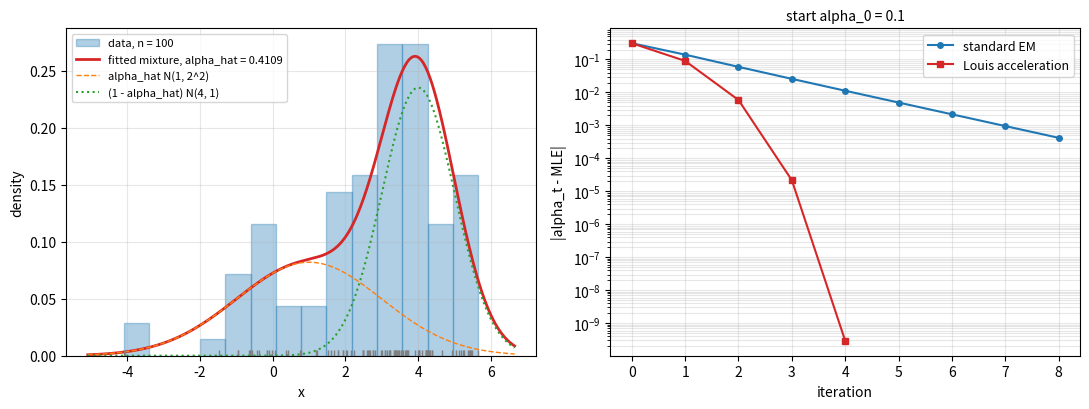

Python code for this plot:
"""Two-part normal mixture: EM for the mixing proportion and Louis's acceleration."""

import numpy as np
import matplotlib.pyplot as plt
from scipy.stats import norm

rng = np.random.default_rng(5288)
mu1, s1, mu2, s2, a0, n = 1, 2, 4, 1, 0.4, 100
z = rng.random(n) < a0
x = np.where(z, rng.normal(mu1, s1, n), rng.normal(mu2, s2, n))
f1, f2 = norm.pdf(x, mu1, s1), norm.pdf(x, mu2, s2)


def loglik(a):
    return np.sum(np.log(a * f1 + (1 - a) * f2))


def responsibilities(a):
    return a * f1 / (a * f1 + (1 - a) * f2)


def em_step(a):
    return responsibilities(a).mean()


def info_obs(a):
    # observed information -l''(a)
    return np.sum(((f1 - f2) / (a * f1 + (1 - a) * f2)) ** 2)


def info_com(a):
    # expected complete-data information given x, at the current a
    lam = responsibilities(a)
    return np.sum(lam / a ** 2 + (1 - lam) / (1 - a) ** 2)


def louis_step(a):
    return a + info_com(a) / info_obs(a) * (em_step(a) - a)


mle = 0.5
for _ in range(100):  # Newton's method on the score, for a reference value of the MLE
    lam = responsibilities(mle)
    score = np.sum(lam / mle - (1 - lam) / (1 - mle))
    mle = mle + score / info_obs(mle)
iters = 8
em, acc = [0.1], [0.1]
for _ in range(iters):
    em.append(em_step(em[-1]))
    acc.append(louis_step(acc[-1]))
em, acc = np.array(em), np.array(acc)

fig, axes = plt.subplots(1, 2, figsize=(11, 4.2))
ax = axes[0]
ax.hist(x, bins=14, density=True, color="C0", alpha=0.35, edgecolor="C0", label="data, n = 100")
grid = np.linspace(x.min() - 1, x.max() + 1, 400)
ax.plot(grid, mle * norm.pdf(grid, mu1, s1) + (1 - mle) * norm.pdf(grid, mu2, s2), color="C3", lw=2,
        label=f"fitted mixture, alpha_hat = {mle:.4f}")
ax.plot(grid, mle * norm.pdf(grid, mu1, s1), "--", color="C1", lw=1, label="alpha_hat N(1, 2^2)")
ax.plot(grid, (1 - mle) * norm.pdf(grid, mu2, s2), ":", color="C2", lw=1.5, label="(1 - alpha_hat) N(4, 1)")
ax.plot(x, np.zeros_like(x), "|", color="gray", ms=8)
ax.set_xlabel("x")
ax.set_ylabel("density")
ax.legend(fontsize=8)
ax.grid(alpha=0.3)

ax = axes[1]
e_em = np.abs(em - mle)
e_acc = np.abs(acc - mle)
e_acc = np.where(e_acc < 1e-15, np.nan, e_acc)
ax.semilogy(np.arange(iters + 1), e_em, "o-", color="C0", ms=4, label="standard EM")
ax.semilogy(np.arange(iters + 1), e_acc, "s-", color="C3", ms=4, label="Louis acceleration")
ax.set_xlabel("iteration")
ax.set_ylabel("|alpha_t - MLE|")
ax.set_title("start alpha_0 = 0.1", fontsize=10)
ax.legend(fontsize=9)
ax.grid(alpha=0.3, which="both")
fig.tight_layout()
